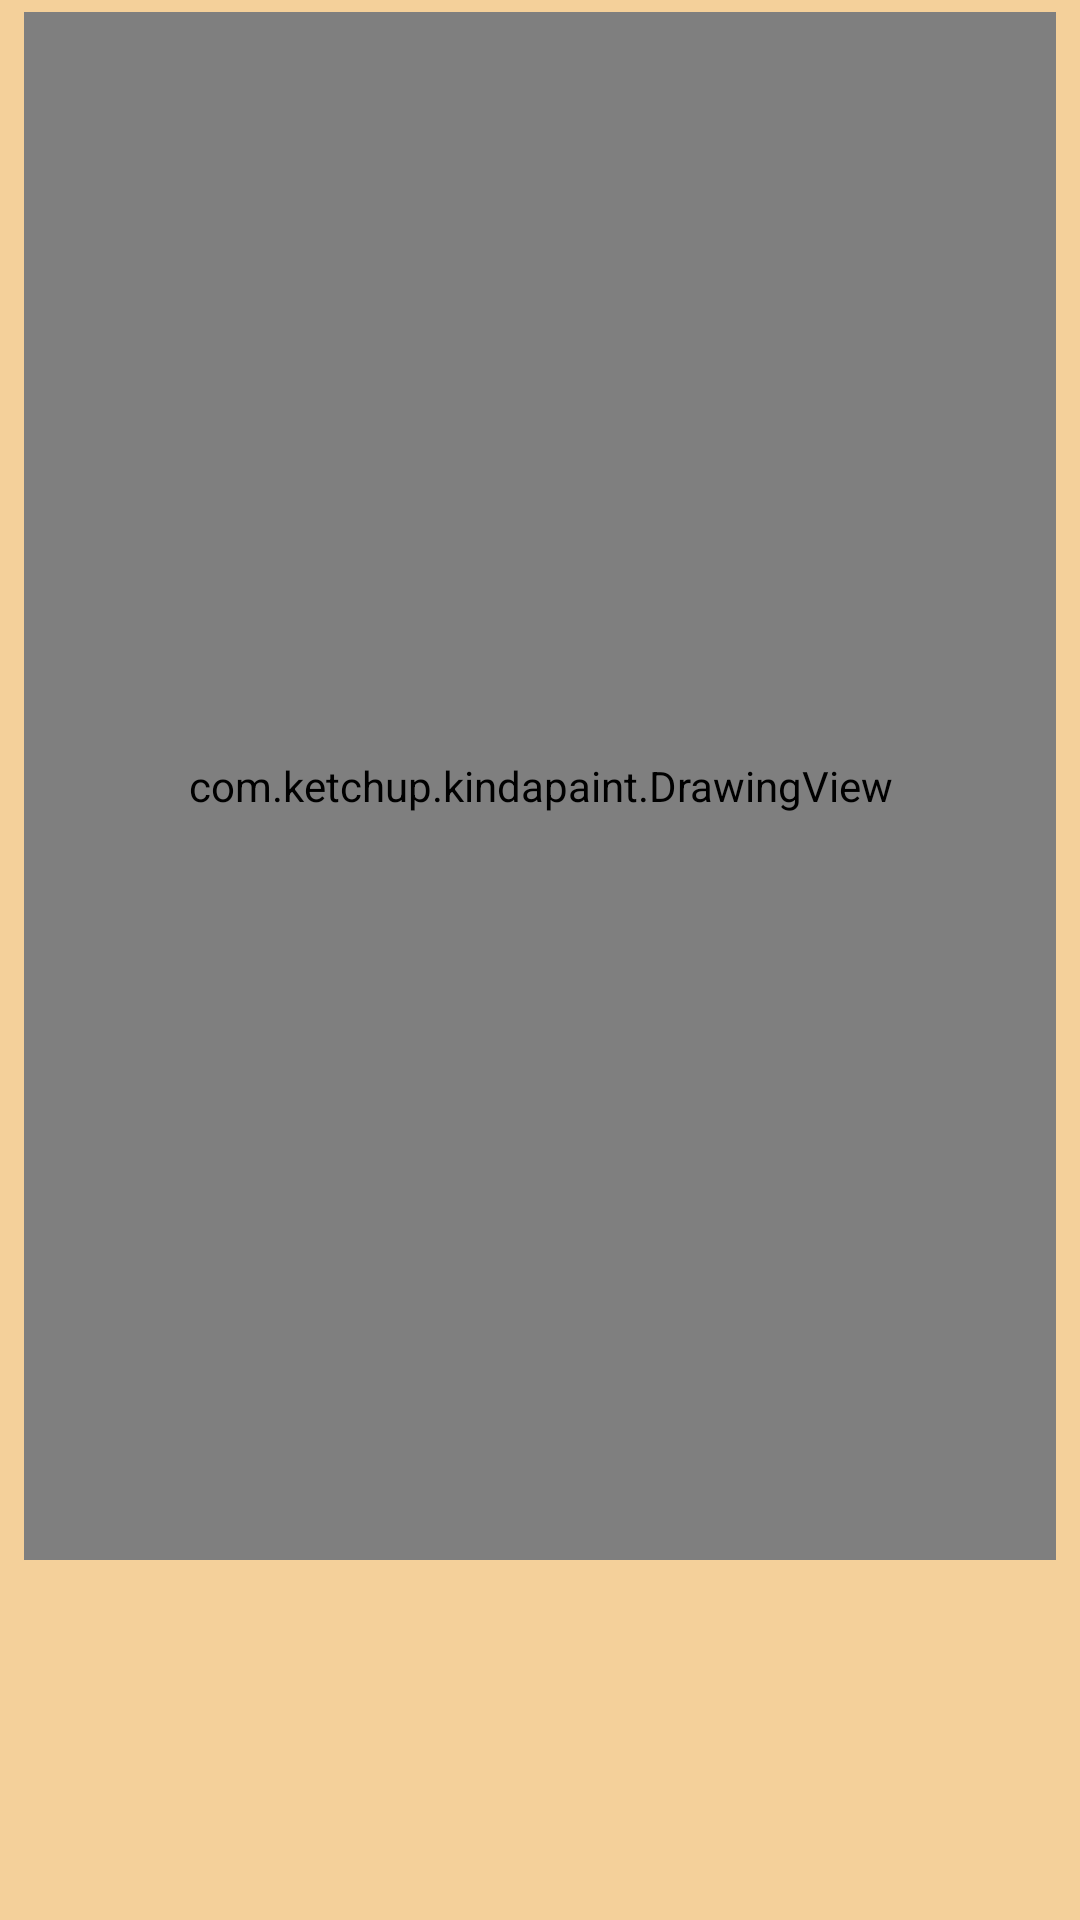

Write the Android layout XML for this screen, with the resource values it uses.
<!-- AndroidManifest.xml: activity theme Theme.KindaPaint -->
<!-- res/layout/activity_main.xml -->
<?xml version="1.0" encoding="utf-8"?>
<androidx.constraintlayout.widget.ConstraintLayout xmlns:android="http://schemas.android.com/apk/res/android"
    xmlns:app="http://schemas.android.com/apk/res-auto"
    xmlns:tools="http://schemas.android.com/tools"
    android:layout_width="match_parent"
    android:layout_height="match_parent"
    tools:context=".MainActivity"
    >

    <com.ketchup.kindapaint.DrawingView
        android:id="@+id/drawingView"
        android:layout_width="0dp"
        android:layout_height="0dp"
        android:layout_marginLeft="8dp"
        android:layout_marginTop="4dp"
        android:layout_marginRight="8dp"
        android:layout_marginBottom="20dp"
        android:background="@drawable/drawing_view_style_background"
        app:layout_constraintBottom_toTopOf="@+id/buttonBrushSize"
        app:layout_constraintHorizontal_bias="1.0"
        app:layout_constraintLeft_toLeftOf="parent"
        app:layout_constraintRight_toRightOf="parent"
        app:layout_constraintTop_toTopOf="parent"
        app:layout_constraintVertical_bias="1.0"
        app:shapeAppearanceOverlay="@style/rounded_corner">

    </com.ketchup.kindapaint.DrawingView>

    <Button
        android:id="@+id/buttonEraser"
        style="@style/Widget.Material3.Button.IconButton"
        android:layout_width="60dp"
        android:layout_height="60dp"
        android:layout_marginEnd="8dp"
        android:layout_marginBottom="40dp"
        android:contentDescription="@string/eraser"
        android:textColorLink="#6CECD3"
        app:icon="@drawable/icons8_eraser_50"
        app:iconSize="40dp"
        app:layout_constraintBottom_toBottomOf="parent"
        app:layout_constraintEnd_toEndOf="parent"
        app:strokeColor="#6CECD3" />

    <Button
        android:id="@+id/buttonColors"
        style="@style/Widget.Material3.Button.IconButton"
        android:layout_width="60dp"
        android:layout_height="60dp"
        android:layout_marginBottom="40dp"
        android:contentDescription="@string/undo"
        android:textColorLink="#6CECD3"
        app:icon="@drawable/ic_launcher_monochrome"
        app:iconSize="40dp"
        app:layout_constraintBottom_toBottomOf="parent"
        app:layout_constraintEnd_toStartOf="@+id/buttonUndo"
        app:strokeColor="#6CECD3" />

    <Button
        android:id="@+id/buttonBrushSize"
        style="@style/Widget.Material3.Button.IconButton"
        android:layout_width="60dp"
        android:layout_height="60dp"
        android:layout_marginBottom="40dp"
        android:layout_marginStart="16dp"
        android:contentDescription="@string/undo"
        android:textColorLink="#6CECD3"
        app:icon="@drawable/brush_icon2"
        app:iconSize="40dp"
        app:layout_constraintBottom_toBottomOf="parent"
        app:layout_constraintEnd_toStartOf="@+id/buttonColors"
        app:strokeColor="#6CECD3" />

    <Button
        android:id="@+id/buttonSave"
        style="@style/Widget.Material3.Button.IconButton"
        android:layout_width="60dp"
        android:layout_height="60dp"
        android:layout_marginStart="8dp"
        android:layout_marginBottom="40dp"
        android:contentDescription="@string/save"
        android:textColorLink="#6CECD3"
        app:icon="@drawable/save_icon"
        app:iconSize="40dp"
        app:layout_constraintBottom_toBottomOf="parent"
        app:layout_constraintEnd_toStartOf="@+id/buttonBrushSize"
        app:layout_constraintHorizontal_bias="0.084"
        app:layout_constraintStart_toStartOf="parent" />

    <Button
        android:id="@+id/buttonUndo"
        style="@style/Widget.Material3.Button.IconButton"
        android:layout_width="60dp"
        android:layout_height="60dp"
        android:layout_marginBottom="40dp"
        android:contentDescription="@string/undo"
        android:textColorLink="#6CECD3"
        app:icon="@drawable/undo_icon"
        app:iconSize="40dp"
        app:layout_constraintBottom_toBottomOf="parent"
        app:layout_constraintEnd_toStartOf="@+id/buttonEraser" />


</androidx.constraintlayout.widget.ConstraintLayout>
<!-- resources referenced by this layout -->
<resources>
  <!-- drawable drawing_view_style_background (drawable) -->
  <shape xmlns:android="http://schemas.android.com/apk/res/android"
      xmlns:app="http://schemas.android.com/apk/res-auto"
      android:shape="rectangle"
      app:shapeAppearanceOverlay="@style/rounded_corner">
  
      <solid
          android:color="@color/white"
          />
  
      <corners
          android:radius="8dp">
      </corners>
  
  </shape>
  <string name="eraser">Eraser</string>
  <string name="save">Save</string>
  <string name="undo">Undo</string>
  <style name="rounded_corner">
          <item name="cornerSize">8dp</item>
          <item name="color">@color/white</item>
      </style>
  <style name="Theme.KindaPaint" parent="Base.Theme.KindaPaint" />
  <color name="white">#FFFFFFFF</color>
  <color name="md_theme_light_primary">#825500</color>
  <color name="md_theme_light_onPrimary">#FFE2B7</color>
  <color name="md_theme_light_primaryContainer">#FFDDB2</color>
  <color name="md_theme_light_onPrimaryContainer">#291800</color>
  <color name="md_theme_light_secondary">#6F5B40</color>
  <color name="md_theme_light_onSecondary">#FFFFFF</color>
  <color name="md_theme_light_secondaryContainer">#FADEBC</color>
  <color name="md_theme_light_onSecondaryContainer">#271904</color>
  <color name="md_theme_light_tertiary">#7C5800</color>
  <color name="md_theme_light_onTertiary">#FFFFFF</color>
  <color name="md_theme_light_tertiaryContainer">#FFDEA7</color>
  <color name="md_theme_light_onTertiaryContainer">#271900</color>
  <color name="md_theme_light_error">#BA1A1A</color>
  <color name="md_theme_light_errorContainer">#FFDAD6</color>
  <color name="md_theme_light_onError">#FFFFFF</color>
  <color name="md_theme_light_onErrorContainer">#410002</color>
  <color name="md_theme_light_onBackground">#A87323</color>
  <color name="md_theme_light_surface">#ffbd5a</color>
  <color name="md_theme_light_onSurface">#030865</color>
  <color name="md_theme_light_surfaceVariant">#F0E0CF</color>
  <color name="md_theme_light_inverseOnSurface">#F1EFFF</color>
  <color name="md_theme_light_inverseSurface">#1E2578</color>
  <color name="md_theme_light_inversePrimary">#FFB94E</color>
</resources>
